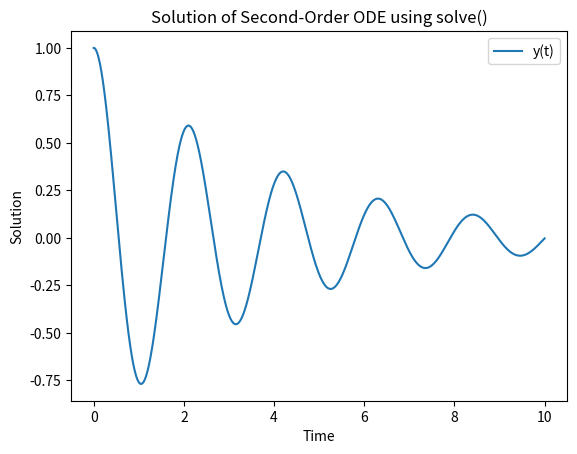

Python code for this plot:
import numpy as np
from sympy import symbols, Eq, solve, lambdify
from scipy.integrate import odeint
import matplotlib.pyplot as plt

# Define symbolic variables
x2, x1, x, m, c, k = symbols('x2 x1 x m c k')  # y2 = y'', y1 = y', y = y

# Define the differential equation: my'' + cy' + ky = 0
differential_equation = Eq(m*x2 + c*x1 + k*x, 0)

# Solve for y'' (y2)
x2 = solve(differential_equation, x2)[0]  # Extract y''
print(x2)

# Convert the symbolic solution into a numerical function
x2_function = lambdify((x, x1, m, c, k), x2)  # y2 as a function of (y, y', m, c, k)
print(x2_function(x, x1, m, c, k))

# Define numerical values for parameters
m_value = 1
c_value = 0.5
k_value = 9

# Initial conditions: [y(0), y'(0)]
init_conditions = [1.0, 0]

# Time points
time = np.linspace(0, 10, 1001)

# Define the system of ODEs using the solved equation
def system_of_odes(y, t, m, c, k):
    x, x1 = y  # y1 = y, y2 = y'
    dx2_dt = x2_function(x, x1, m, c, k)  # Compute y'' using the solved equation
    return x1, dx2_dt

# Solve the ODE numerically
solution = odeint(system_of_odes, init_conditions, time, args=(m_value, c_value, k_value))

y=np.cos(3*time)
# Plot the solution
plt.plot(time, solution[:, 0], label="y(t)")
#plt.plot(time, y, label="cos(3t)", linestyle='dotted')
plt.legend()
plt.xlabel("Time")
plt.ylabel("Solution")
plt.title("Solution of Second-Order ODE using solve()")
plt.show()
